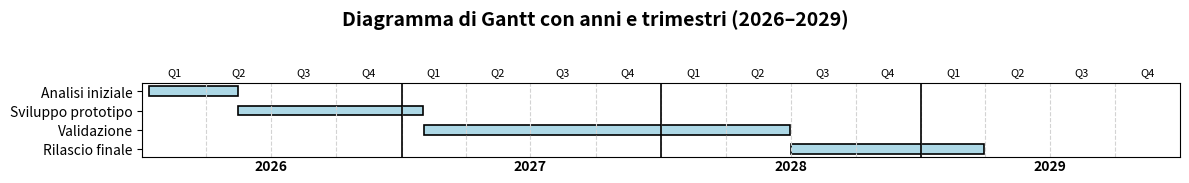

Recreate this plot in Python.
import matplotlib.pyplot as plt
import pandas as pd
from datetime import datetime

# === Attività ===
attivita = [
    {"nome": "Analisi iniziale", "inizio": "2026-01-10", "fine": "2026-05-15"},
    {"nome": "Sviluppo prototipo", "inizio": "2026-05-16", "fine": "2027-01-31"},
    {"nome": "Validazione", "inizio": "2027-02-01", "fine": "2028-06-30"},
    {"nome": "Rilascio finale", "inizio": "2028-07-01", "fine": "2029-03-30"},
]

# === Preparazione dati ===
df = pd.DataFrame(attivita)
df['inizio'] = pd.to_datetime(df['inizio'])
df['fine'] = pd.to_datetime(df['fine'])
df['durata'] = df['fine'] - df['inizio']

# === Intervallo temporale ===
start = pd.Timestamp("2026-01-01")
end = pd.Timestamp("2029-12-31")

trimestri = pd.date_range(start=start, end=end, freq='3MS')  # ogni 3 mesi
anni = pd.date_range(start=start, end=end, freq='YS')        # ogni anno

# === Spaziatura e dimensioni figura ===
spaziatura = 0.4  # più basso = attività più vicine
y_pos = [i * spaziatura for i in range(len(df))]
altezza_fig = max(2, spaziatura * len(df))
fig, ax = plt.subplots(figsize=(12, altezza_fig))

# === Disegna barre con nuove posizioni Y ===
colore = 'lightblue'
bar_height = 0.2
for y, row in zip(y_pos, df.itertuples()):
    ax.barh(y, row.durata.days, left=row.inizio,
            height=bar_height, color=colore,
            edgecolor='black', linewidth=1.2)

# === Etichette asse Y ===
ax.set_yticks(y_pos)
ax.set_yticklabels(df['nome'])
ax.invert_yaxis()

# === Separatori trimestrali ===
for t in trimestri:
    ax.axvline(t, color='lightgray', linestyle='--', linewidth=0.8)

# === Etichette trimestri sotto ===
for t in trimestri:
    centro_t = t + pd.DateOffset(days=45)
    trimestre_num = (t.month - 1) // 3 + 1
    ax.text(centro_t, -0.4, f"Q{trimestre_num}", ha='center', va='center', fontsize=8)

# === Etichette anni sopra ===
for y in anni:
    centro_anno = y + pd.DateOffset(months=6)
    ax.text(centro_anno, max(y_pos) + 0.5, str(y.year),
            ha='center', va='bottom', fontsize=10, fontweight='bold')

# === Separatori anni ===
for y in anni:
    ax.axvline(y, color='black', linestyle='-', linewidth=1.2)

# === Asse X ===
ax.set_xlim(start, end)
ax.set_xticks([])
ax.set_xlabel("")

# === Titolo ===
fig.suptitle("Diagramma di Gantt con anni e trimestri (2026–2029)",
             fontsize=14, fontweight='bold')

# === Layout ===
plt.subplots_adjust(top=0.88)
plt.tight_layout()
plt.savefig("gantt.png", dpi=300, bbox_inches='tight')
print("Grafico salvato in gantt.png")

